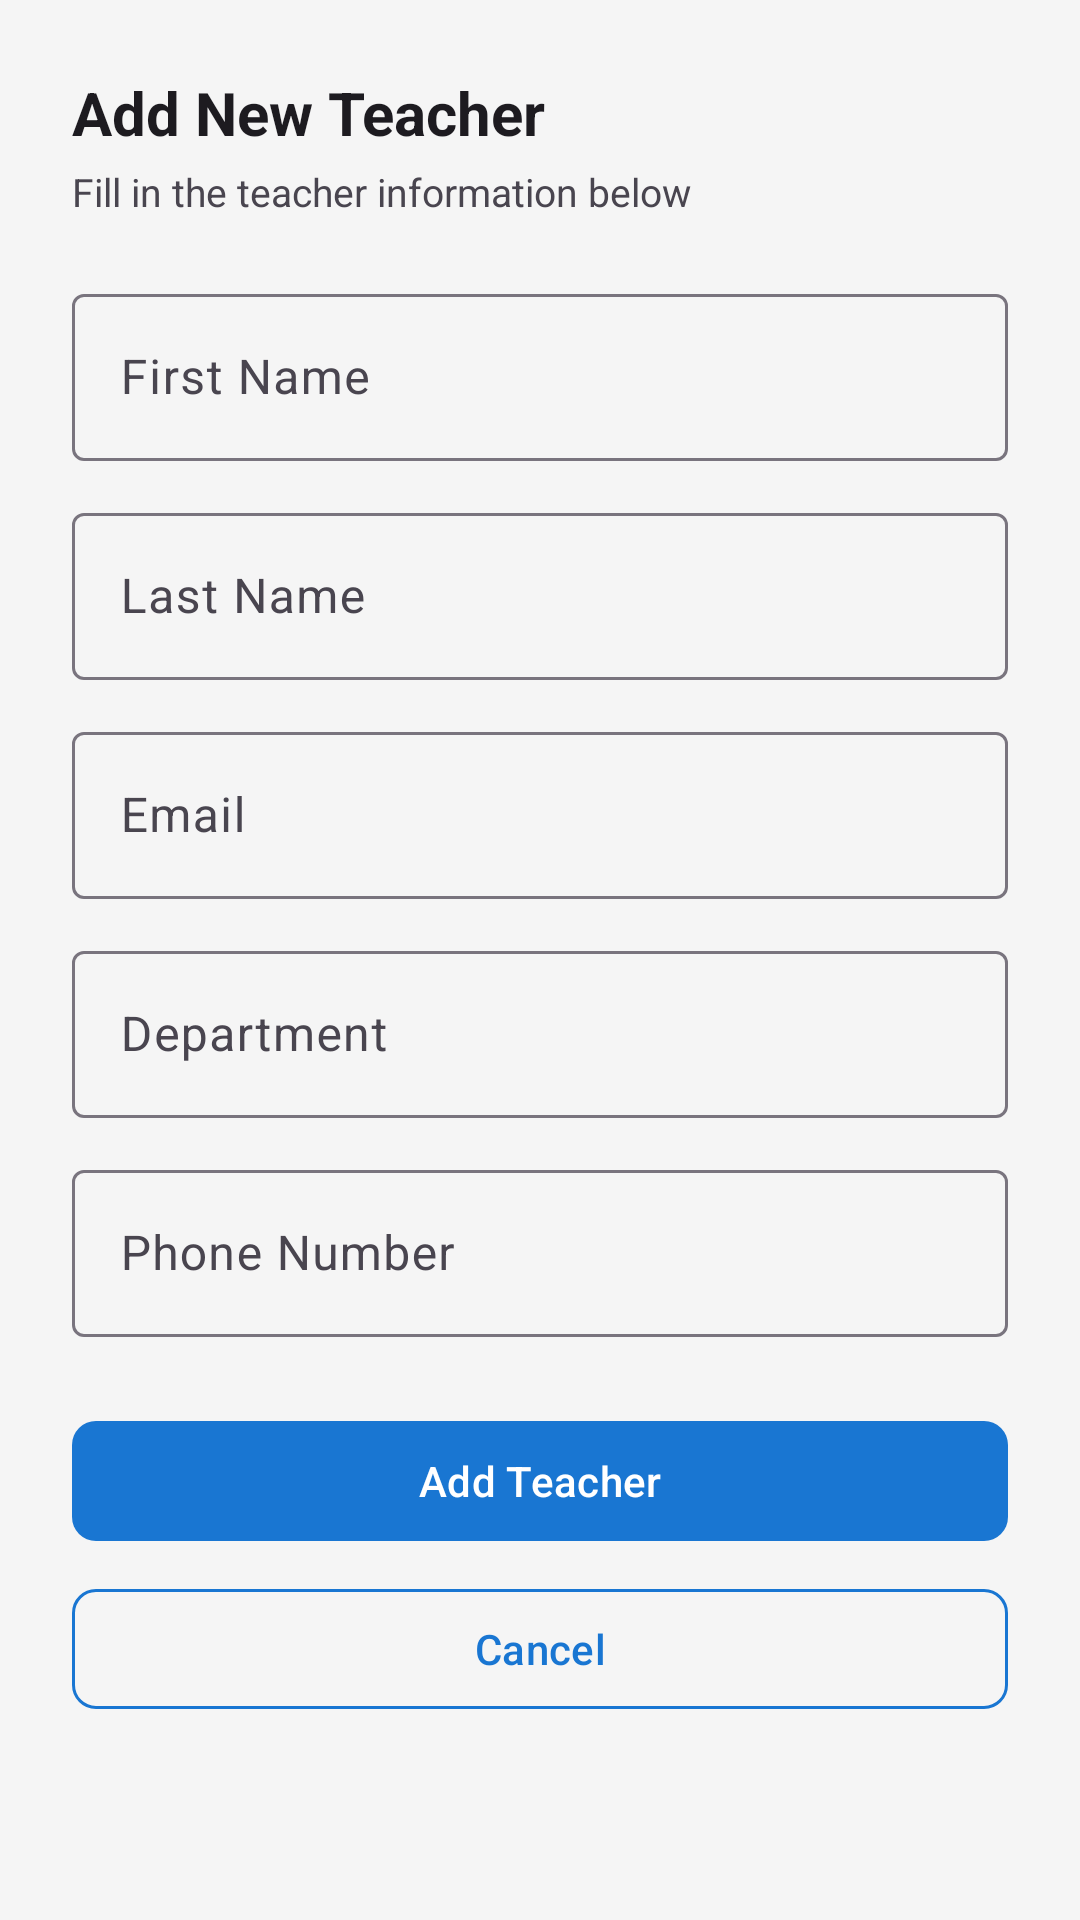

Layout XML and referenced resources for this Android screen:
<!-- AndroidManifest.xml: application theme Theme.Sers -->
<!-- res/layout/dialog_teacher.xml -->
<?xml version="1.0" encoding="utf-8"?>
<ScrollView xmlns:android="http://schemas.android.com/apk/res/android"
    xmlns:app="http://schemas.android.com/apk/res-auto"
    android:layout_width="match_parent"
    android:layout_height="wrap_content">

    <LinearLayout
        android:layout_width="match_parent"
        android:layout_height="wrap_content"
        android:orientation="vertical"
        android:padding="24dp">

        <TextView
            android:id="@+id/tvTitle"
            android:layout_width="wrap_content"
            android:layout_height="wrap_content"
            android:text="Add New Teacher"
            android:textSize="20sp"
            android:textStyle="bold"
            android:textColor="?android:textColorPrimary"
            android:layout_marginBottom="4dp"/>

        <TextView
            android:id="@+id/tvSubtitle"
            android:layout_width="wrap_content"
            android:layout_height="wrap_content"
            android:text="Fill in the teacher information below"
            android:textSize="13sp"
            android:textColor="?android:textColorSecondary"
            android:layout_marginBottom="20dp"/>

        
        <com.google.android.material.textfield.TextInputLayout
            style="@style/Widget.Material3.TextInputLayout.OutlinedBox"
            android:layout_width="match_parent"
            android:layout_height="wrap_content"
            android:layout_marginBottom="12dp"
            android:hint="First Name">
            <com.google.android.material.textfield.TextInputEditText
                android:id="@+id/etFirstName"
                android:layout_width="match_parent"
                android:layout_height="wrap_content"
                android:inputType="textPersonName"/>
        </com.google.android.material.textfield.TextInputLayout>

        
        <com.google.android.material.textfield.TextInputLayout
            style="@style/Widget.Material3.TextInputLayout.OutlinedBox"
            android:layout_width="match_parent"
            android:layout_height="wrap_content"
            android:layout_marginBottom="12dp"
            android:hint="Last Name">
            <com.google.android.material.textfield.TextInputEditText
                android:id="@+id/etLastName"
                android:layout_width="match_parent"
                android:layout_height="wrap_content"
                android:inputType="textPersonName"/>
        </com.google.android.material.textfield.TextInputLayout>

        
        <com.google.android.material.textfield.TextInputLayout
            style="@style/Widget.Material3.TextInputLayout.OutlinedBox"
            android:layout_width="match_parent"
            android:layout_height="wrap_content"
            android:layout_marginBottom="12dp"
            android:hint="Email">
            <com.google.android.material.textfield.TextInputEditText
                android:id="@+id/etEmail"
                android:layout_width="match_parent"
                android:layout_height="wrap_content"
                android:inputType="textEmailAddress"/>
        </com.google.android.material.textfield.TextInputLayout>

        
        <com.google.android.material.textfield.TextInputLayout
            style="@style/Widget.Material3.TextInputLayout.OutlinedBox"
            android:layout_width="match_parent"
            android:layout_height="wrap_content"
            android:layout_marginBottom="12dp"
            android:hint="Department">
            <com.google.android.material.textfield.TextInputEditText
                android:id="@+id/etDepartment"
                android:layout_width="match_parent"
                android:layout_height="wrap_content"
                android:inputType="textCapWords"/>
        </com.google.android.material.textfield.TextInputLayout>

        
        <com.google.android.material.textfield.TextInputLayout
            style="@style/Widget.Material3.TextInputLayout.OutlinedBox"
            android:layout_width="match_parent"
            android:layout_height="wrap_content"
            android:layout_marginBottom="24dp"
            android:hint="Phone Number">
            <com.google.android.material.textfield.TextInputEditText
                android:id="@+id/etPhone"
                android:layout_width="match_parent"
                android:layout_height="wrap_content"
                android:inputType="phone"/>
        </com.google.android.material.textfield.TextInputLayout>

        <com.google.android.material.button.MaterialButton
            android:id="@+id/btnSave"
            android:layout_width="match_parent"
            android:layout_height="wrap_content"
            android:text="Add Teacher"
            android:layout_marginBottom="8dp"
            app:backgroundTint="?attr/colorPrimary"
            app:cornerRadius="8dp"/>

        <com.google.android.material.button.MaterialButton
            android:id="@+id/btnCancel"
            style="@style/Widget.Material3.Button.OutlinedButton"
            android:layout_width="match_parent"
            android:layout_height="wrap_content"
            android:text="Cancel"
            app:strokeColor="?attr/colorPrimary"
            app:cornerRadius="8dp"/>

    </LinearLayout>
</ScrollView>
<!-- resources referenced by this layout -->
<resources>
  <style name="Theme.Sers" parent="Base.Theme.Sers" />
  <style name="Base.Theme.Sers" parent="Theme.Material3.DayNight.NoActionBar">
          <item name="colorPrimary">#1976D2</item>
          <item name="colorPrimaryVariant">#1565C0</item>
          <item name="colorOnPrimary">#FFFFFF</item>
          <item name="colorSecondary">#43A047</item>
          <item name="colorOnSecondary">#FFFFFF</item>
          <item name="android:colorBackground">#F5F5F5</item>
          <item name="colorSurface">#FFFFFF</item>
          <item name="colorError">#B00020</item>
      </style>
</resources>
